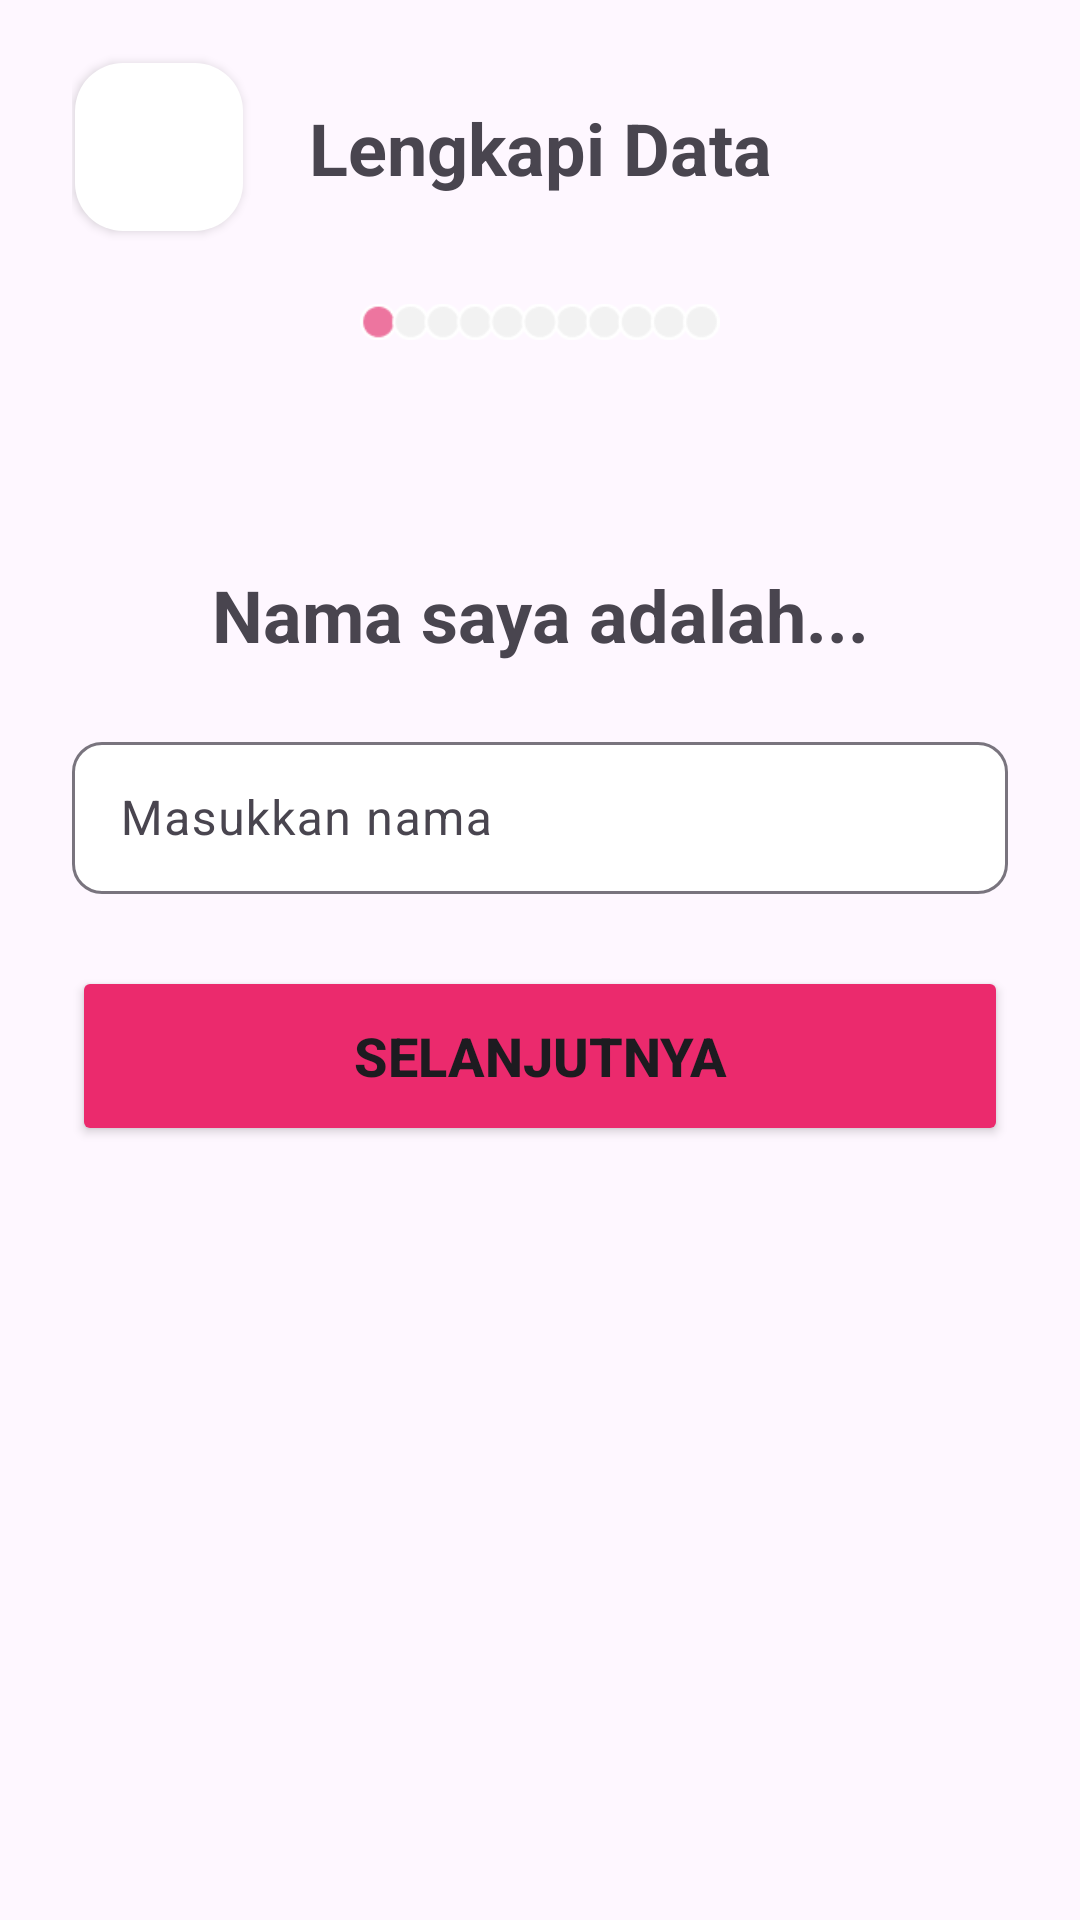

Reconstruct the res/layout file that produces this screen, plus the resources it refers to.
<!-- AndroidManifest.xml: application theme Theme.SEDONOR -->
<!-- res/layout/activity_lengkapi_data1.xml -->
<?xml version="1.0" encoding="utf-8"?>
<androidx.constraintlayout.widget.ConstraintLayout xmlns:android="http://schemas.android.com/apk/res/android"
    xmlns:app="http://schemas.android.com/apk/res-auto"
    xmlns:tools="http://schemas.android.com/tools"
    android:layout_width="match_parent"
    android:layout_height="match_parent"
    android:paddingLeft="24dp"
    android:paddingRight="24dp"
    tools:context=".register.LengkapiData1">

    <com.google.android.material.textfield.TextInputLayout
        android:id="@+id/inputNama"
        android:layout_width="match_parent"
        android:layout_height="56dp"
        android:layout_marginBottom="100dp"
        app:boxBackgroundColor="#ffff"
        app:boxCornerRadiusBottomEnd="10dp"
        app:boxCornerRadiusBottomStart="10dp"
        app:boxCornerRadiusTopEnd="10dp"
        app:boxCornerRadiusTopStart="10dp"
        app:layout_constraintBottom_toBottomOf="parent"
        app:layout_constraintEnd_toEndOf="parent"
        app:layout_constraintStart_toStartOf="parent"
        app:layout_constraintTop_toTopOf="parent">

        <com.google.android.material.textfield.TextInputEditText
            android:id="@+id/nama"
            android:layout_width="match_parent"
            android:layout_height="wrap_content"
            android:hint="Masukkan nama"
            android:inputType="text|textPersonName"
            android:textColor="#000000"
            android:textColorHint="#757373" />
    </com.google.android.material.textfield.TextInputLayout>

    <com.google.android.material.floatingactionbutton.FloatingActionButton
        android:id="@+id/btnBack"
        android:layout_width="wrap_content"
        android:layout_height="wrap_content"
        android:layout_marginStart="1dp"
        android:layout_marginTop="21dp"
        android:clickable="true"
        android:onClick="back"
        app:backgroundTint="#FFFFFF"
        app:elevation="2dp"
        app:layout_constraintStart_toStartOf="parent"
        app:layout_constraintTop_toTopOf="parent"
        app:srcCompat="@drawable/ic_back" />

    <TextView
        android:id="@+id/textNama"
        android:layout_width="wrap_content"
        android:layout_height="wrap_content"
        android:layout_marginBottom="21dp"
        android:text="Nama saya adalah..."
        android:textSize="24sp"
        android:textStyle="bold"
        app:layout_constraintBottom_toTopOf="@+id/inputNama"
        app:layout_constraintEnd_toEndOf="parent"
        app:layout_constraintStart_toStartOf="parent" />

    <TextView
        android:id="@+id/textView6"
        android:layout_width="wrap_content"
        android:layout_height="wrap_content"
        android:text="Lengkapi Data"
        android:textSize="24dp"
        android:textStyle="bold"
        app:layout_constraintBottom_toBottomOf="@+id/btnBack"
        app:layout_constraintEnd_toEndOf="parent"
        app:layout_constraintStart_toStartOf="parent"
        app:layout_constraintTop_toTopOf="@+id/btnBack" />

    <Button
        android:id="@+id/btnSelanjutnya"
        android:layout_width="match_parent"
        android:layout_height="60dp"
        android:layout_marginTop="24dp"
        android:backgroundTint="#EB2A6D"
        android:onClick="keLD2"
        android:text="Selanjutnya"
        android:textAlignment="center"
        android:textSize="18sp"
        android:textStyle="normal|bold"
        app:cornerRadius="10dp"
        app:layout_constraintEnd_toEndOf="parent"
        app:layout_constraintStart_toStartOf="parent"
        app:layout_constraintTop_toBottomOf="@+id/inputNama" />

    <ImageView
        android:id="@+id/progressBarr"
        android:layout_width="120dp"
        android:layout_height="20dp"
        android:layout_marginTop="32dp"
        app:layout_constraintEnd_toEndOf="parent"
        app:layout_constraintStart_toStartOf="parent"
        app:layout_constraintTop_toBottomOf="@+id/textView6"
        app:srcCompat="@drawable/progress_bar" />

</androidx.constraintlayout.widget.ConstraintLayout>
<!-- resources referenced by this layout -->
<resources>
  <!-- drawable progress_bar: png bitmap (drawable, 2458 bytes) -->
  <style name="Theme.SEDONOR" parent="Base.Theme.SEDONOR" />
  <style name="Base.Theme.SEDONOR" parent="Theme.Material3.DayNight.NoActionBar">
          
          
          <item name="android:statusBarColor">
              @color/transparentHalfBlack
          </item>
      </style>
  <color name="transparentHalfBlack">#80000000</color>
</resources>
